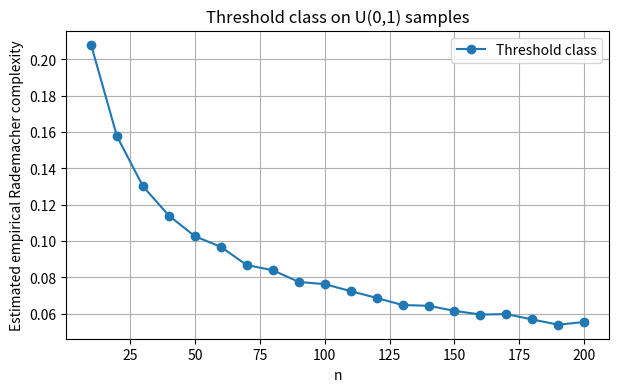
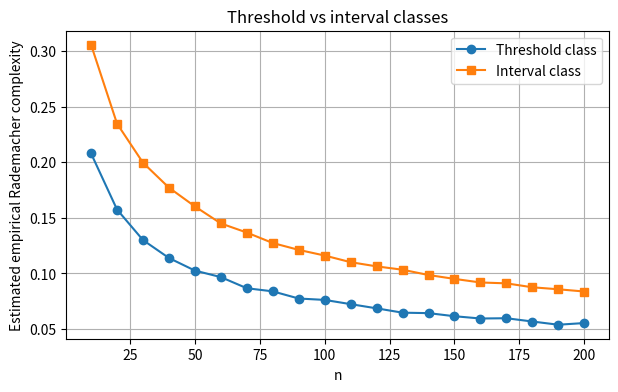
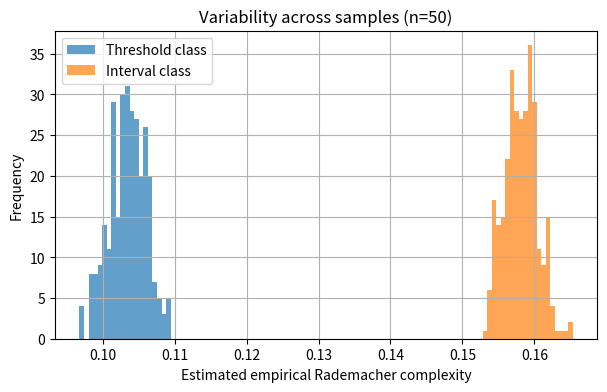
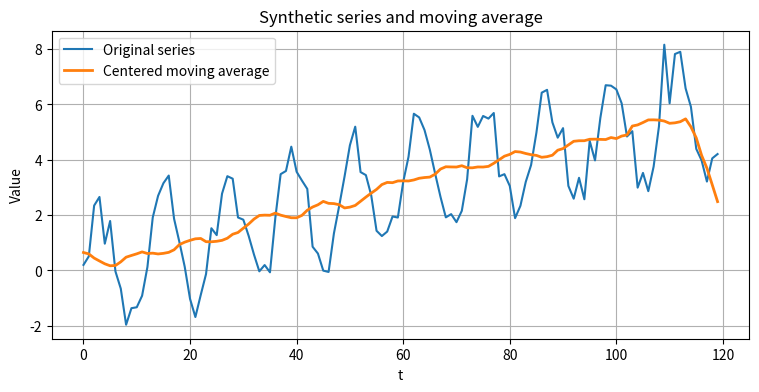
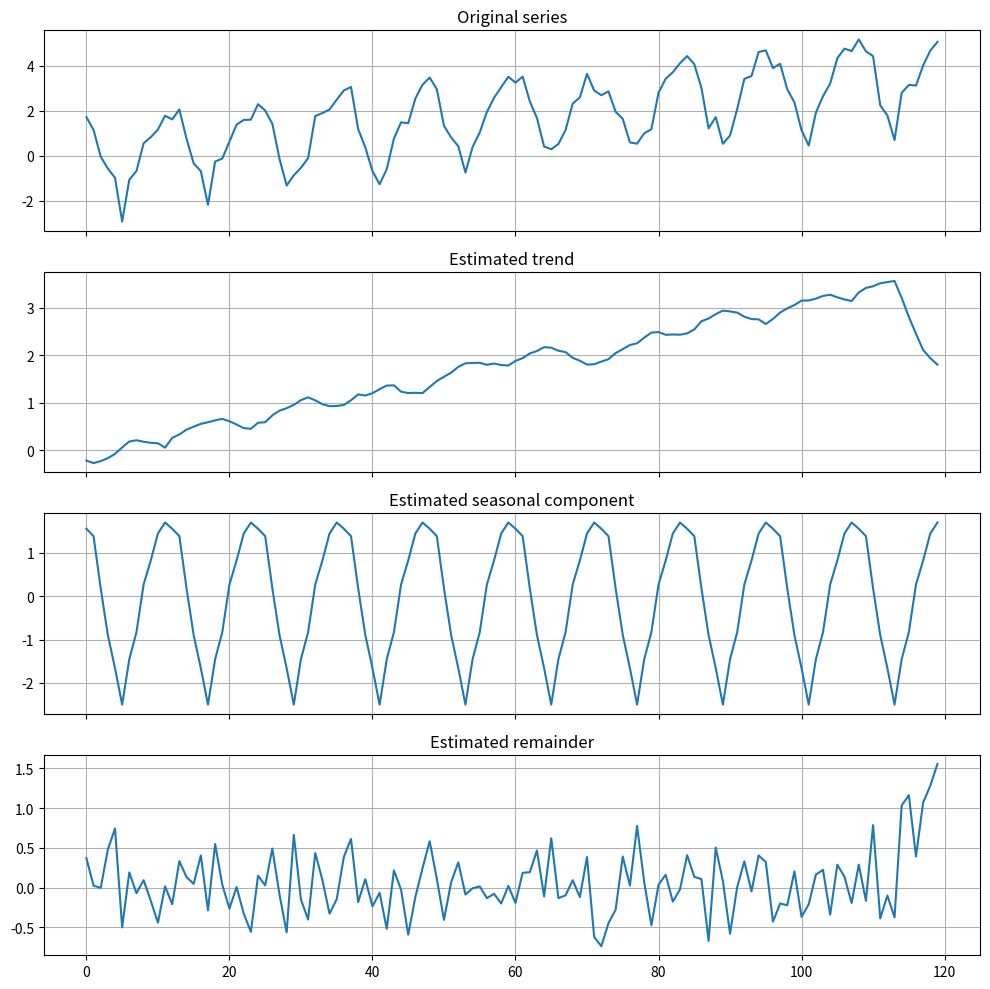
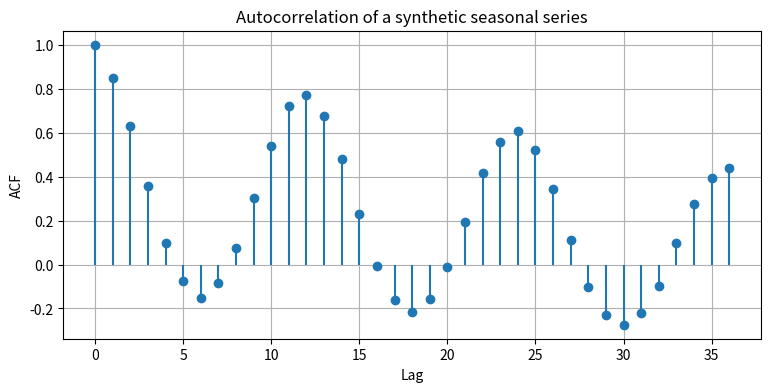

Reproduce these figures in Python, in order. (Note: this script raises an exception after producing the figures.)
import numpy as np
import matplotlib.pyplot as plt

rng = np.random.default_rng(0)

def threshold_supremum(sigmas):
    # Effective hypotheses are prefixes of the sorted sample.
    prefix_sums = np.concatenate([[0], np.cumsum(sigmas)])
    return np.max(prefix_sums) / len(sigmas)

def empirical_rademacher_threshold(n, M=2000, rng=None):
    if rng is None:
        rng = np.random.default_rng()
    x = np.sort(rng.uniform(0, 1, size=n))
    vals = []
    for _ in range(M):
        sigmas = rng.choice([-1, 1], size=n)
        vals.append(threshold_supremum(sigmas))
    return np.mean(vals), x

n_values = np.arange(10, 201, 10)
rads_thr = []

for n in n_values:
    rad_hat, _ = empirical_rademacher_threshold(n, M=2000, rng=rng)
    rads_thr.append(rad_hat)

plt.figure(figsize=(7, 4))
plt.plot(n_values, rads_thr, marker="o", label="Threshold class")
plt.xlabel("n")
plt.ylabel("Estimated empirical Rademacher complexity")
plt.title("Threshold class on U(0,1) samples")
plt.grid(True)
plt.legend()
plt.show()

def interval_supremum(sigmas):
    # Effective hypotheses are contiguous blocks of the sorted sample.
    best = 0
    current = 0
    for s in sigmas:
        current = max(0, current + s)
        best = max(best, current)
    return best / len(sigmas)

def empirical_rademacher_interval(n, M=2000, rng=None):
    if rng is None:
        rng = np.random.default_rng()
    x = np.sort(rng.uniform(0, 1, size=n))
    vals = []
    for _ in range(M):
        sigmas = rng.choice([-1, 1], size=n)
        vals.append(interval_supremum(sigmas))
    return np.mean(vals), x

rads_int = []
for n in n_values:
    rad_hat, _ = empirical_rademacher_interval(n, M=2000, rng=rng)
    rads_int.append(rad_hat)

plt.figure(figsize=(7, 4))
plt.plot(n_values, rads_thr, marker="o", label="Threshold class")
plt.plot(n_values, rads_int, marker="s", label="Interval class")
plt.xlabel("n")
plt.ylabel("Estimated empirical Rademacher complexity")
plt.title("Threshold vs interval classes")
plt.grid(True)
plt.legend()
plt.show()

n = 50
B = 300

thr_samples = []
int_samples = []

for _ in range(B):
    val_thr, _ = empirical_rademacher_threshold(n, M=1000, rng=rng)
    val_int, _ = empirical_rademacher_interval(n, M=1000, rng=rng)
    thr_samples.append(val_thr)
    int_samples.append(val_int)

plt.figure(figsize=(7, 4))
plt.hist(thr_samples, bins=20, alpha=0.7, label="Threshold class")
plt.hist(int_samples, bins=20, alpha=0.7, label="Interval class")
plt.xlabel("Estimated empirical Rademacher complexity")
plt.ylabel("Frequency")
plt.title("Variability across samples (n=50)")
plt.legend()
plt.grid(True)
plt.show()

import pandas as pd

def moving_average_zero_padding(x, q):
    if q % 2 == 0:
        raise ValueError("Window size q must be odd.")
    x = np.asarray(x, dtype=float)
    h = q // 2
    T = len(x)
    ma = np.empty(T)
    for t in range(T):
        total = 0.0
        for j in range(-h, h + 1):
            idx = t + j
            if 0 <= idx < T:
                total += x[idx]
        ma[t] = total / q
    return ma

T = 120
t = np.arange(T)
x = 0.05 * t + 2 * np.sin(2 * np.pi * t / 12) + rng.normal(0, 0.5, size=T)

ma = moving_average_zero_padding(x, q=13)

plt.figure(figsize=(9, 4))
plt.plot(t, x, label="Original series")
plt.plot(t, ma, linewidth=2, label="Centered moving average")
plt.xlabel("t")
plt.ylabel("Value")
plt.title("Synthetic series and moving average")
plt.grid(True)
plt.legend()
plt.show()

def seasonal_decomposition_additive(x, trend, p):
    x = np.asarray(x, dtype=float)
    trend = np.asarray(trend, dtype=float)
    T = len(x)
    detrended = x - trend

    seasonal_pattern = np.zeros(p)
    counts = np.zeros(p, dtype=int)

    for t in range(T):
        k = t % p
        seasonal_pattern[k] += detrended[t]
        counts[k] += 1

    seasonal_pattern = seasonal_pattern / counts
    seasonal_pattern = seasonal_pattern - seasonal_pattern.mean()

    seasonal = np.array([seasonal_pattern[t % p] for t in range(T)])
    remainder = x - trend - seasonal

    return seasonal_pattern, seasonal, remainder

T = 120
t = np.arange(T)
true_trend = 0.03 * t
true_pattern = np.array([2.0, 1.5, 0.5, -0.5, -1.5, -2.0, -1.2, -0.4, 0.2, 0.8, 1.3, 1.8])
true_pattern = true_pattern - true_pattern.mean()
true_seasonal = np.array([true_pattern[i % 12] for i in range(T)])
x = true_trend + true_seasonal + rng.normal(0, 0.4, size=T)

trend_hat = moving_average_zero_padding(x, q=13)
pattern_hat, seasonal_hat, remainder_hat = seasonal_decomposition_additive(x, trend_hat, p=12)

fig, axes = plt.subplots(4, 1, figsize=(10, 10), sharex=True)
axes[0].plot(x)
axes[0].set_title("Original series")
axes[1].plot(trend_hat)
axes[1].set_title("Estimated trend")
axes[2].plot(seasonal_hat)
axes[2].set_title("Estimated seasonal component")
axes[3].plot(remainder_hat)
axes[3].set_title("Estimated remainder")
for ax in axes:
    ax.grid(True)
plt.tight_layout()
plt.show()

print("Estimated seasonal pattern:")
print(np.round(pattern_hat, 3))

def acf(x, max_lag):
    x = np.asarray(x, dtype=float)
    x_centered = x - x.mean()
    denom = np.sum(x_centered ** 2)
    vals = []
    for h in range(max_lag + 1):
        num = np.sum(x_centered[:len(x)-h] * x_centered[h:])
        vals.append(num / denom)
    return np.array(vals)

acf_vals = acf(x, max_lag=36)

plt.figure(figsize=(9, 4))
plt.stem(range(len(acf_vals)), acf_vals, basefmt=" ")
plt.xlabel("Lag")
plt.ylabel("ACF")
plt.title("Autocorrelation of a synthetic seasonal series")
plt.grid(True)
plt.show()

import statsmodels.api as sm

co2 = sm.datasets.co2.load_pandas().data["co2"].interpolate().to_numpy()
co2 = co2[~np.isnan(co2)]

sunspots = sm.datasets.sunspots.load_pandas().data["SUNACTIVITY"].to_numpy()

def plot_decomposition(x, p, q, title):
    trend = moving_average_zero_padding(x, q=q)
    pattern, seasonal, remainder = seasonal_decomposition_additive(x, trend, p=p)

    fig, axes = plt.subplots(4, 1, figsize=(10, 10), sharex=True)
    axes[0].plot(x)
    axes[0].set_title(f"{title}: original")
    axes[1].plot(trend)
    axes[1].set_title("Trend")
    axes[2].plot(seasonal)
    axes[2].set_title("Seasonal")
    axes[3].plot(remainder)
    axes[3].set_title("Remainder")
    for ax in axes:
        ax.grid(True)
    plt.tight_layout()
    plt.show()

plot_decomposition(co2[:300], p=12, q=13, title="CO2 (first 300 observations)")
plot_decomposition(sunspots, p=11, q=11, title="Sunspots")

acf_co2 = acf(co2[:300], max_lag=60)
acf_sunspots = acf(sunspots, max_lag=40)

plt.figure(figsize=(9, 4))
plt.stem(range(len(acf_co2)), acf_co2, basefmt=" ")
plt.title("ACF of CO2")
plt.xlabel("Lag")
plt.ylabel("ACF")
plt.grid(True)
plt.show()

plt.figure(figsize=(9, 4))
plt.stem(range(len(acf_sunspots)), acf_sunspots, basefmt=" ")
plt.title("ACF of sunspots")
plt.xlabel("Lag")
plt.ylabel("ACF")
plt.grid(True)
plt.show()
